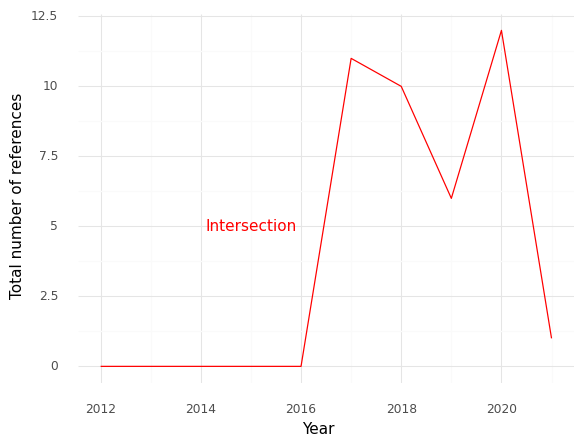

Data behind this chart, as committed beside it:
, Year, intersection
0, 2012, 0.0
1, 2013, 0.0
2, 2014, 0.0
3, 2015, 0.0
4, 2016, 0.0
5, 2017, 11.0
6, 2018, 10.0
7, 2019, 6.0
8, 2020, 12.0
9, 2021, 1.0
